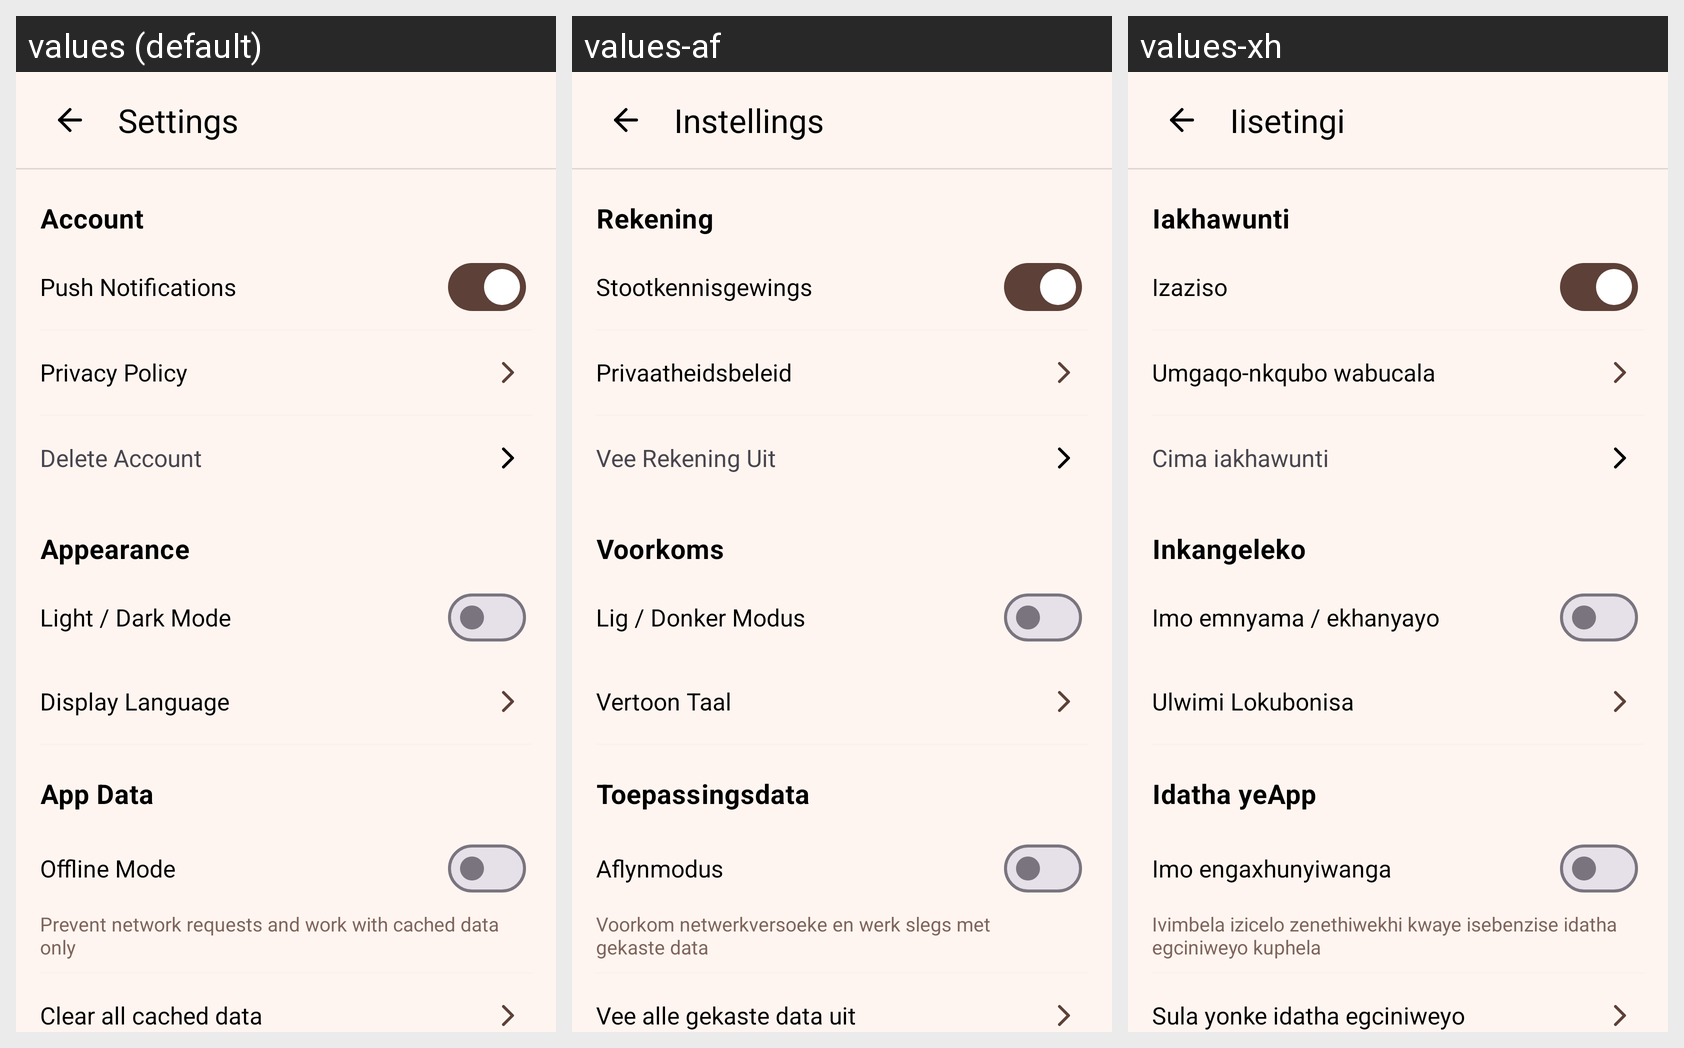

The same Android screen rendered under several of its app's locales, left to right. List the strings drawn on it with the default value and each locale's translation.
Android screen res/layout/fragment_settings.xml rendered under 3 locales, left to right: values (default), values-af, values-xh. Device: Nexus 5 (rendered at 1080×1920; each locale shown at half size, 540×960, under a caption strip naming it); theme Theme.CapeTownCoffees.
Strings drawn on this screen, with the default value and each locale's value (text and hints the layout hard-codes, and strings that could not be matched under every locale, appear in the picture but are not listed):

settings
  values: Settings
  values-af: Instellings
  values-xh: Iisetingi

account
  values: Account
  values-af: Rekening
  values-xh: Iakhawunti

push_notification
  values: Push Notifications
  values-af: Stootkennisgewings
  values-xh: Izaziso

privacy_policy
  values: Privacy Policy
  values-af: Privaatheidsbeleid
  values-xh: Umgaqo-nkqubo wabucala

delete_account
  values: Delete Account
  values-af: Vee Rekening Uit
  values-xh: Cima iakhawunti

appearance
  values: Appearance
  values-af: Voorkoms
  values-xh: Inkangeleko

dark_mode
  values: Light / Dark Mode
  values-af: Lig / Donker Modus
  values-xh: Imo emnyama / ekhanyayo

settings_display_language
  values: Display Language
  values-af: Vertoon Taal
  values-xh: Ulwimi Lokubonisa

data
  values: App Data
  values-af: Toepassingsdata
  values-xh: Idatha yeApp

offline_mode
  values: Offline Mode
  values-af: Aflynmodus
  values-xh: Imo engaxhunyiwanga

offline_mode_description
  values: Prevent network requests and work with cached data only
  values-af: Voorkom netwerkversoeke en werk slegs met gekaste data
  values-xh: Ivimbela izicelo zenethiwekhi kwaye isebenzise idatha egciniweyo kuphela

clear_cached_data
  values: Clear all cached data
  values-af: Vee alle gekaste data uit
  values-xh: Sula yonke idatha egciniweyo
